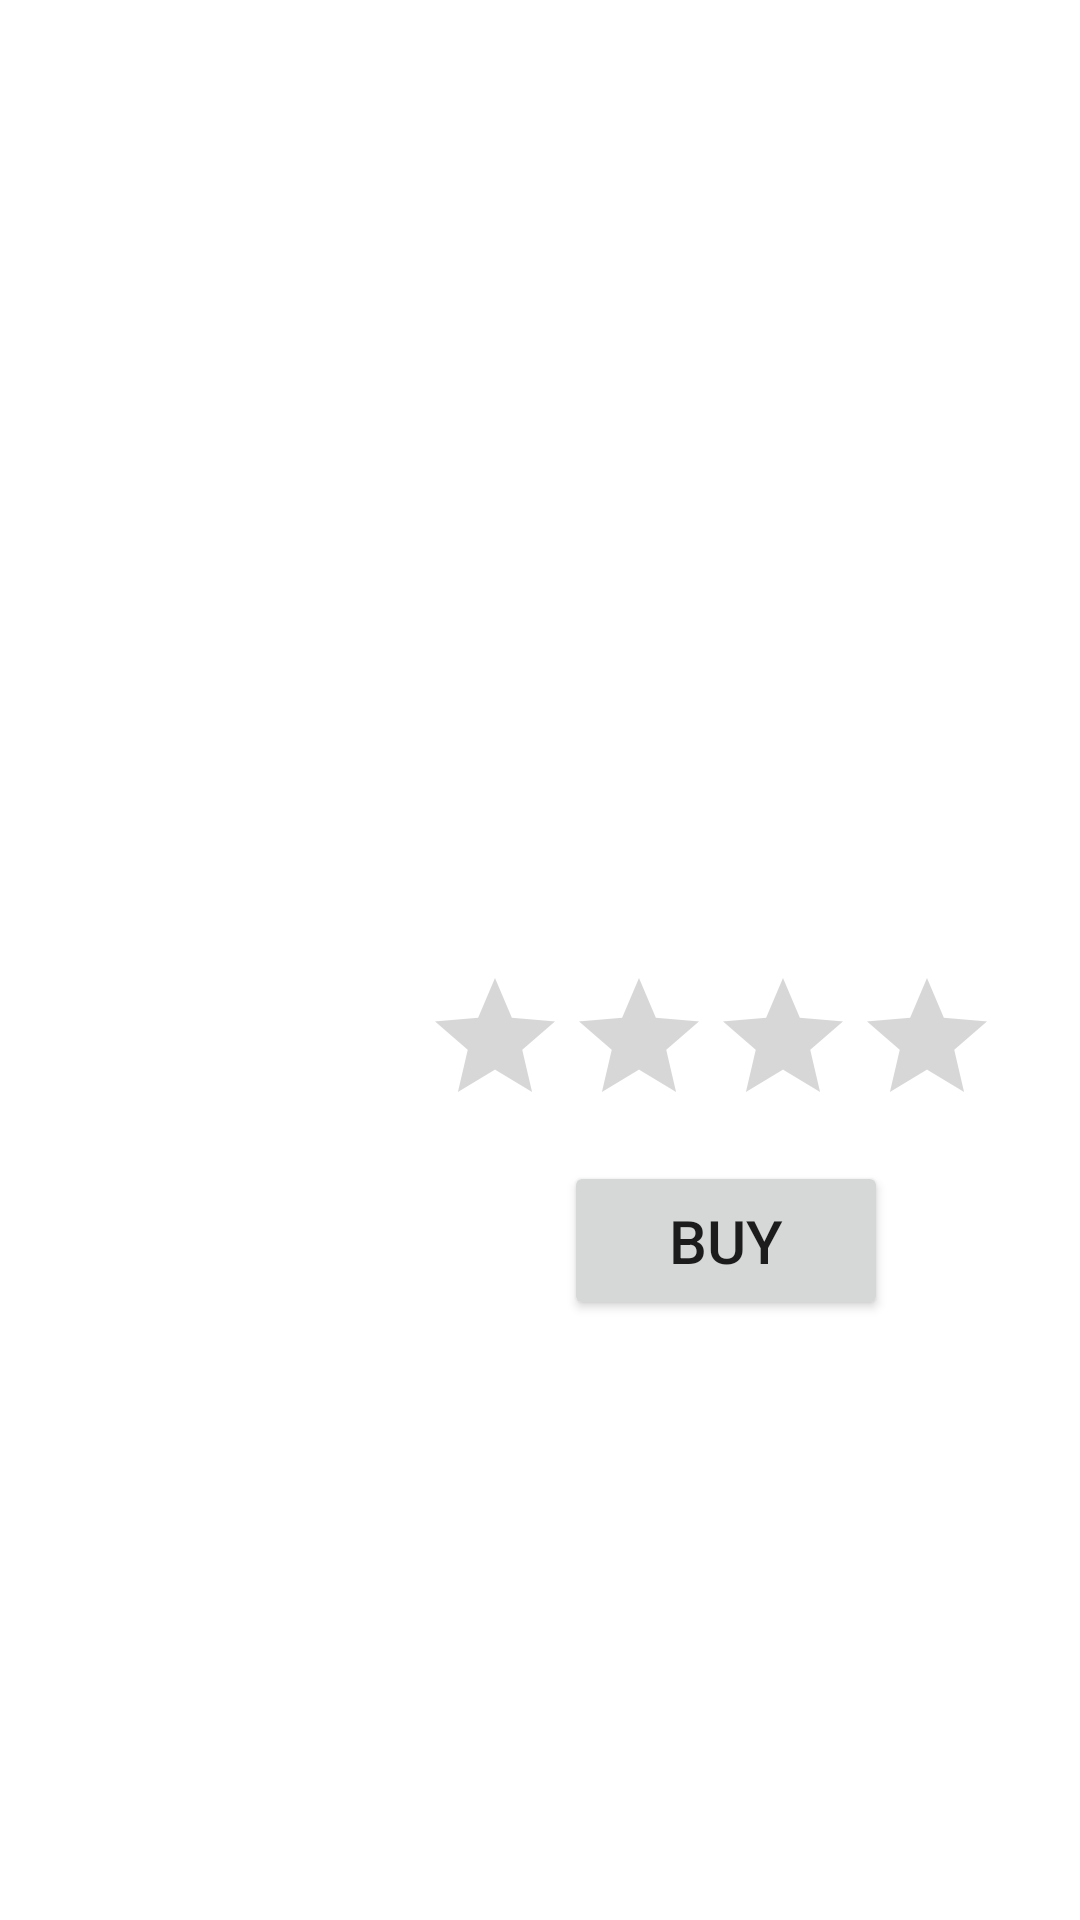

The Android layout XML behind this screen, and the referenced resources:
<!-- AndroidManifest.xml: application theme Theme.EzCommerce -->
<!-- res/layout/activity_page2.xml -->
<?xml version="1.0" encoding="utf-8"?>
<androidx.constraintlayout.widget.ConstraintLayout xmlns:android="http://schemas.android.com/apk/res/android"
    xmlns:app="http://schemas.android.com/apk/res-auto"
    xmlns:tools="http://schemas.android.com/tools"
    android:layout_width="match_parent"
    android:layout_height="match_parent"
    tools:context=".Page2">

    <ImageView
        android:id="@+id/imageView3"
        android:layout_width="336dp"
        android:layout_height="290dp"
        android:layout_alignParentStart="true"
        android:layout_alignParentLeft="true"
        android:layout_alignParentTop="true"
        android:layout_marginTop="16dp"
        android:contentDescription="Icon"
        app:layout_constraintEnd_toEndOf="parent"
        app:layout_constraintHorizontal_bias="0.493"
        app:layout_constraintStart_toStartOf="parent"
        app:layout_constraintTop_toTopOf="parent" />

    <TextView
        android:id="@+id/textView1"
        android:layout_width="156dp"
        android:layout_height="47dp"
        android:layout_marginTop="24dp"
        android:textSize="24sp"
        android:textStyle="bold"
        app:layout_constraintEnd_toStartOf="@+id/ratingBar2"
        app:layout_constraintHorizontal_bias="1.0"
        app:layout_constraintStart_toStartOf="parent"
        app:layout_constraintTop_toBottomOf="@+id/imageView3" />

    <TextView
        android:id="@+id/textView2"
        android:layout_width="122dp"
        android:layout_height="43dp"
        android:layout_marginTop="4dp"
        android:textSize="20sp"
        app:layout_constraintEnd_toEndOf="parent"
        app:layout_constraintHorizontal_bias="0.128"
        app:layout_constraintStart_toStartOf="parent"
        app:layout_constraintTop_toBottomOf="@+id/textView1" />

    <RatingBar
        android:id="@+id/ratingBar2"
        android:layout_width="191dp"
        android:layout_height="53dp"
        android:layout_marginTop="16dp"
        android:layout_marginEnd="28dp"
        app:layout_constraintEnd_toEndOf="parent"
        app:layout_constraintTop_toBottomOf="@+id/imageView3" />

    <TextView
        android:id="@+id/textView3"
        android:layout_width="152dp"
        android:layout_height="44dp"
        android:layout_marginTop="8dp"
        android:textSize="20sp"
        android:textStyle="bold"
        app:layout_constraintEnd_toStartOf="@+id/button"
        app:layout_constraintHorizontal_bias="0.413"
        app:layout_constraintStart_toStartOf="parent"
        app:layout_constraintTop_toBottomOf="@+id/textView2" />

    <Button
        android:id="@+id/button"
        android:layout_width="108dp"
        android:layout_height="53dp"
        android:layout_marginTop="12dp"
        android:layout_marginEnd="64dp"
        android:onClick="thisfun"
        android:text="BUY"
        android:textSize="20sp"
        app:layout_constraintEnd_toEndOf="parent"
        app:layout_constraintHorizontal_bias="1.0"
        app:layout_constraintStart_toEndOf="@+id/textView2"
        app:layout_constraintTop_toBottomOf="@+id/ratingBar2" />

    <ScrollView
        android:id="@+id/scrollView2"
        android:layout_width="406dp"
        android:layout_height="195dp"
        app:layout_constraintBottom_toBottomOf="parent"
        app:layout_constraintEnd_toEndOf="parent"
        app:layout_constraintHorizontal_bias="0.4"
        app:layout_constraintStart_toStartOf="parent"
        app:layout_constraintTop_toBottomOf="@+id/textView3"
        app:layout_constraintVertical_bias="0.283">

        <LinearLayout
            android:layout_width="match_parent"
            android:layout_height="wrap_content"
            android:orientation="vertical">

            <TextView
                android:id="@+id/textView4"
                android:layout_width="wrap_content"
                android:layout_height="match_parent"
                android:textSize="20sp" />
        </LinearLayout>
    </ScrollView>

</androidx.constraintlayout.widget.ConstraintLayout>
<!-- resources referenced by this layout -->
<resources>
  <style name="Theme.EzCommerce" parent="Theme.MaterialComponents.DayNight.DarkActionBar">
          
          <item name="colorPrimary">@color/purple_500</item>
          <item name="colorPrimaryVariant">@color/purple_700</item>
          <item name="colorOnPrimary">@color/white</item>
          
          <item name="colorSecondary">@color/teal_200</item>
          <item name="colorSecondaryVariant">@color/teal_700</item>
          <item name="colorOnSecondary">@color/black</item>
          
          <item name="android:statusBarColor" tools:targetApi="l">?attr/colorPrimaryVariant</item>
          
      </style>
  <!-- not gathered from this repository: default colours our renderer supplied (Android Studio template values) -->
  <color name="purple_500">#FF6200EE</color>
  <color name="purple_700">#FF3700B3</color>
  <color name="teal_200">#FF03DAC5</color>
  <color name="teal_700">#FF018786</color>
  <color name="black">#FF000000</color>
  <color name="white">#FFFFFFFF</color>
</resources>
